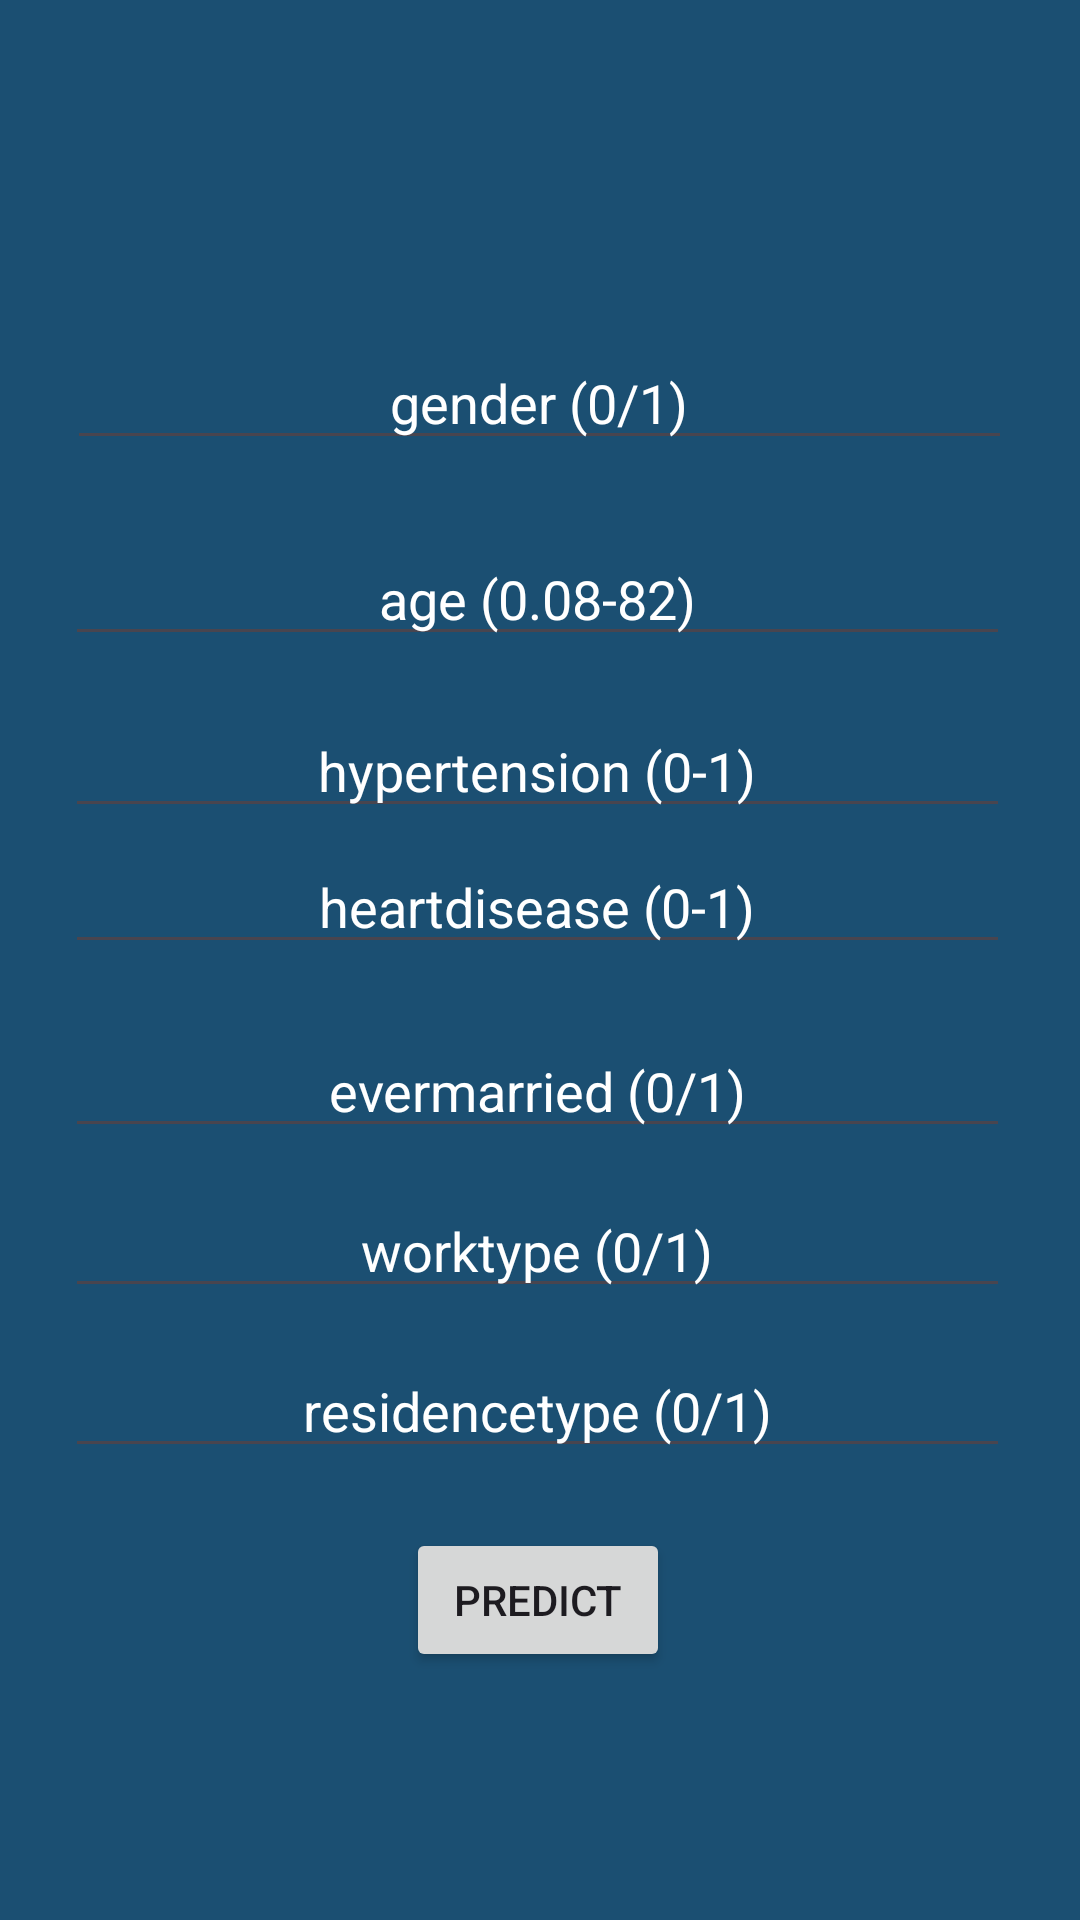

Produce the Android XML layout that renders to this screen, including the resource entries it uses.
<!-- AndroidManifest.xml: application theme Theme.BrainStroke -->
<!-- res/layout/activity_simodel.xml -->
<?xml version="1.0" encoding="utf-8"?>
<androidx.constraintlayout.widget.ConstraintLayout xmlns:android="http://schemas.android.com/apk/res/android"
    xmlns:app="http://schemas.android.com/apk/res-auto"
    xmlns:tools="http://schemas.android.com/tools"
    android:layout_width="match_parent"
    android:layout_height="match_parent"
    android:background="@color/blues"
    tools:context=".SimodelActivity"
    tools:layout_editor_absoluteX="0dp"
    tools:layout_editor_absoluteY="69dp">


    <TextView
        android:id="@+id/txtResult"
        android:layout_width="wrap_content"
        android:layout_height="wrap_content"
        android:layout_marginTop="32dp"
        android:fontFamily="sans-serif-black"
        android:textColor="@color/black"
        android:textSize="18sp"
        app:layout_constraintEnd_toEndOf="@id/btnCheck"
        app:layout_constraintStart_toStartOf="@id/btnCheck"
        app:layout_constraintTop_toBottomOf="@id/btnCheck" />

    <EditText
        android:id="@+id/gender"
        android:layout_width="wrap_content"
        android:layout_height="wrap_content"
        android:layout_marginTop="112dp"
        android:ems="15"
        android:hint="gender (0/1)"
        android:inputType="numberDecimal"
        android:textAlignment="center"
        android:textColor="@color/white"
        android:textColorHint="@color/white"
        app:layout_constraintEnd_toEndOf="parent"
        app:layout_constraintHorizontal_bias="0.494"
        app:layout_constraintStart_toStartOf="parent"
        app:layout_constraintTop_toTopOf="parent"
        tools:ignore="HardcodedText" />

    <EditText
        android:id="@+id/age"
        android:layout_width="wrap_content"
        android:layout_height="wrap_content"
        android:layout_marginTop="24dp"
        android:ems="15"
        android:hint="age (0.08-82)"
        android:inputType="numberDecimal"
        android:textAlignment="center"
        android:textColor="@color/white"
        android:textColorHint="@color/white"
        app:layout_constraintEnd_toEndOf="parent"
        app:layout_constraintHorizontal_bias="0.484"
        app:layout_constraintStart_toStartOf="parent"
        app:layout_constraintTop_toBottomOf="@+id/gender"
        tools:ignore="HardcodedText" />

    <EditText
        android:id="@+id/hypertension"
        android:layout_width="wrap_content"
        android:layout_height="wrap_content"
        android:layout_marginTop="16dp"
        android:ems="15"
        android:hint="hypertension (0-1)"
        android:inputType="numberDecimal"
        android:textAlignment="center"
        android:textColor="@color/white"
        android:textColorHint="@color/white"
        app:layout_constraintEnd_toEndOf="parent"
        app:layout_constraintHorizontal_bias="0.484"
        app:layout_constraintStart_toStartOf="parent"
        app:layout_constraintTop_toBottomOf="@+id/age"
        tools:ignore="HardcodedText" />

    <EditText
        android:id="@+id/heartdisease"
        android:layout_width="wrap_content"
        android:layout_height="wrap_content"
        android:layout_marginTop="4dp"
        android:ems="15"
        android:hint="heartdisease (0-1)"
        android:inputType="numberDecimal"
        android:textAlignment="center"
        android:textColor="@color/white"
        android:textColorHint="@color/white"
        app:layout_constraintEnd_toEndOf="parent"
        app:layout_constraintHorizontal_bias="0.484"
        app:layout_constraintStart_toStartOf="parent"
        app:layout_constraintTop_toBottomOf="@+id/hypertension"
        tools:ignore="HardcodedText" />

    <EditText
        android:id="@+id/evermarried"
        android:layout_width="wrap_content"
        android:layout_height="wrap_content"
        android:layout_marginTop="20dp"
        android:ems="15"
        android:hint="evermarried (0/1)"
        android:inputType="numberDecimal"
        android:textAlignment="center"
        android:textColor="@color/white"
        android:textColorHint="@color/white"
        app:layout_constraintEnd_toEndOf="parent"
        app:layout_constraintHorizontal_bias="0.484"
        app:layout_constraintStart_toStartOf="parent"
        app:layout_constraintTop_toBottomOf="@+id/heartdisease"
        tools:ignore="HardcodedText" />

    <EditText
        android:id="@+id/worktype"
        android:layout_width="wrap_content"
        android:layout_height="wrap_content"
        android:layout_marginTop="12dp"
        android:ems="15"
        android:hint="worktype (0/1)"
        android:inputType="numberDecimal"
        android:textAlignment="center"
        android:textColor="@color/white"
        android:textColorHint="@color/white"
        app:layout_constraintEnd_toEndOf="parent"
        app:layout_constraintHorizontal_bias="0.484"
        app:layout_constraintStart_toStartOf="parent"
        app:layout_constraintTop_toBottomOf="@+id/evermarried"
        tools:ignore="HardcodedText" />

    <EditText
        android:id="@+id/residencetype"
        android:layout_width="wrap_content"
        android:layout_height="wrap_content"
        android:layout_marginTop="12dp"
        android:ems="15"
        android:hint="residencetype (0/1)"
        android:inputType="numberDecimal"
        android:textAlignment="center"
        android:textColor="@color/white"
        android:textColorHint="@color/white"
        app:layout_constraintEnd_toEndOf="parent"
        app:layout_constraintHorizontal_bias="0.484"
        app:layout_constraintStart_toStartOf="parent"
        app:layout_constraintTop_toBottomOf="@+id/worktype"
        tools:ignore="HardcodedText" />


    <Button
        android:id="@+id/btnCheck"
        android:layout_width="wrap_content"
        android:layout_height="wrap_content"
        android:layout_marginTop="20dp"
        android:text="Predict"
        app:layout_constraintEnd_toEndOf="parent"
        app:layout_constraintHorizontal_bias="0.498"
        app:layout_constraintStart_toStartOf="parent"
        app:layout_constraintTop_toBottomOf="@id/residencetype"
        tools:ignore="HardcodedText" />

</androidx.constraintlayout.widget.ConstraintLayout>
<!-- resources referenced by this layout -->
<resources>
  <color name="black">#FF000000</color>
  <color name="blues">#1B4F72</color>
  <color name="white">#FFFFFFFF</color>
  <style name="Theme.BrainStroke" parent="Base.Theme.BrainStroke" />
  <style name="Base.Theme.BrainStroke" parent="Theme.Material3.DayNight.NoActionBar">
          
          <item name="colorPrimary">@color/purple</item>
          <item name="colorPrimaryVariant">@color/purple</item>
          <item name="android:statusBarColor">@color/purple</item>
      </style>
  <color name="purple">#b666d2</color>
</resources>
